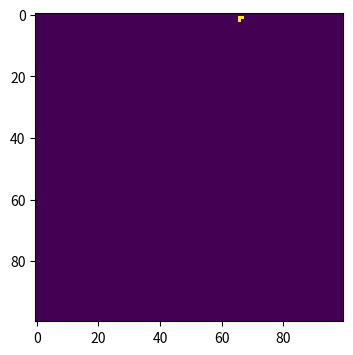
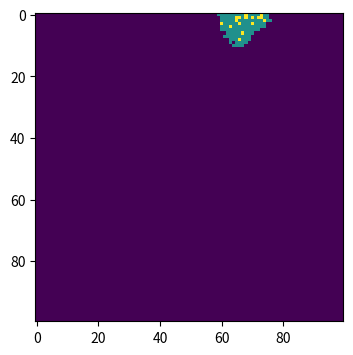
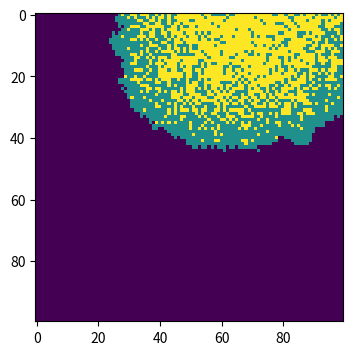
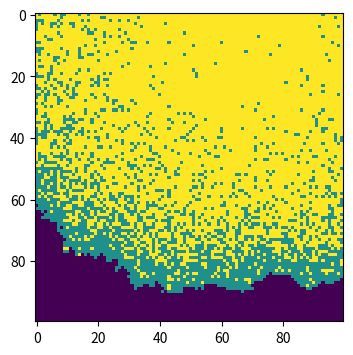

Python code for these plots, in order:
# -*- coding: utf-8 -*-
"""
Created on Wed May 15 17:17:13 2019

[redacted]
"""

import numpy as np 
import matplotlib . pyplot as plt
#population
# rate that depends on an infection probability upon contact 
beta=0.3
# recover (R) with recovery probability γ 
gamma=0.05
population = np. zeros ((100 , 100))
#0 for susceptible, 1 for infected, 2 for recovered
# find infected points   
outbreak = np.random. choice (range(100) ,2) 
population [outbreak [0] , outbreak[1]]=1
for n in range(0,101):
    infectedIndex = np.where(population==1)
# loop through all infected points
    for i in range(len(infectedIndex[0])):
       # get x, y coordinates for each point
       x = infectedIndex[0][i]
       y = infectedIndex[1][i]
        #for himself, g probability he recovered (=2)
       population[x,y] = np.random.choice(range(1,3),1,p=[1-gamma,gamma])[0]
       for xNeighbour in range(x-1,x+2):
           for yNeighbour in range(y-1,y+2):
       # infect each neighbour with probability beta
       # infect all 8 neighbours (this is a bit finicky, is there a better way?):
             # don't infect yourself! (Is this strictly necessary?)
                if (xNeighbour,yNeighbour) != (x,y):
                   # make sure I don't fall off an edge
                    if xNeighbour != -1 and yNeighbour != -1 and xNeighbour!=100 and yNeighbour!=100:
                        # only infect neighbours that are not already infected!
                        if population[xNeighbour,yNeighbour]==0:
                            population[xNeighbour,yNeighbour]=np.random.choice(range(2),1,p=[1-beta,beta])[0]
                         #model at times 0, 10, 50, and 100
    if n in [0,10,50,100]:
     plt . figure (figsize =(6,4) , dpi=150) 
     plt . imshow(population, cmap='viridis' , interpolation='nearest')
# On this heat map, susceptible individuals are shown in dark purple, infected individuals in blue-green and recovered individuals in yellow.
